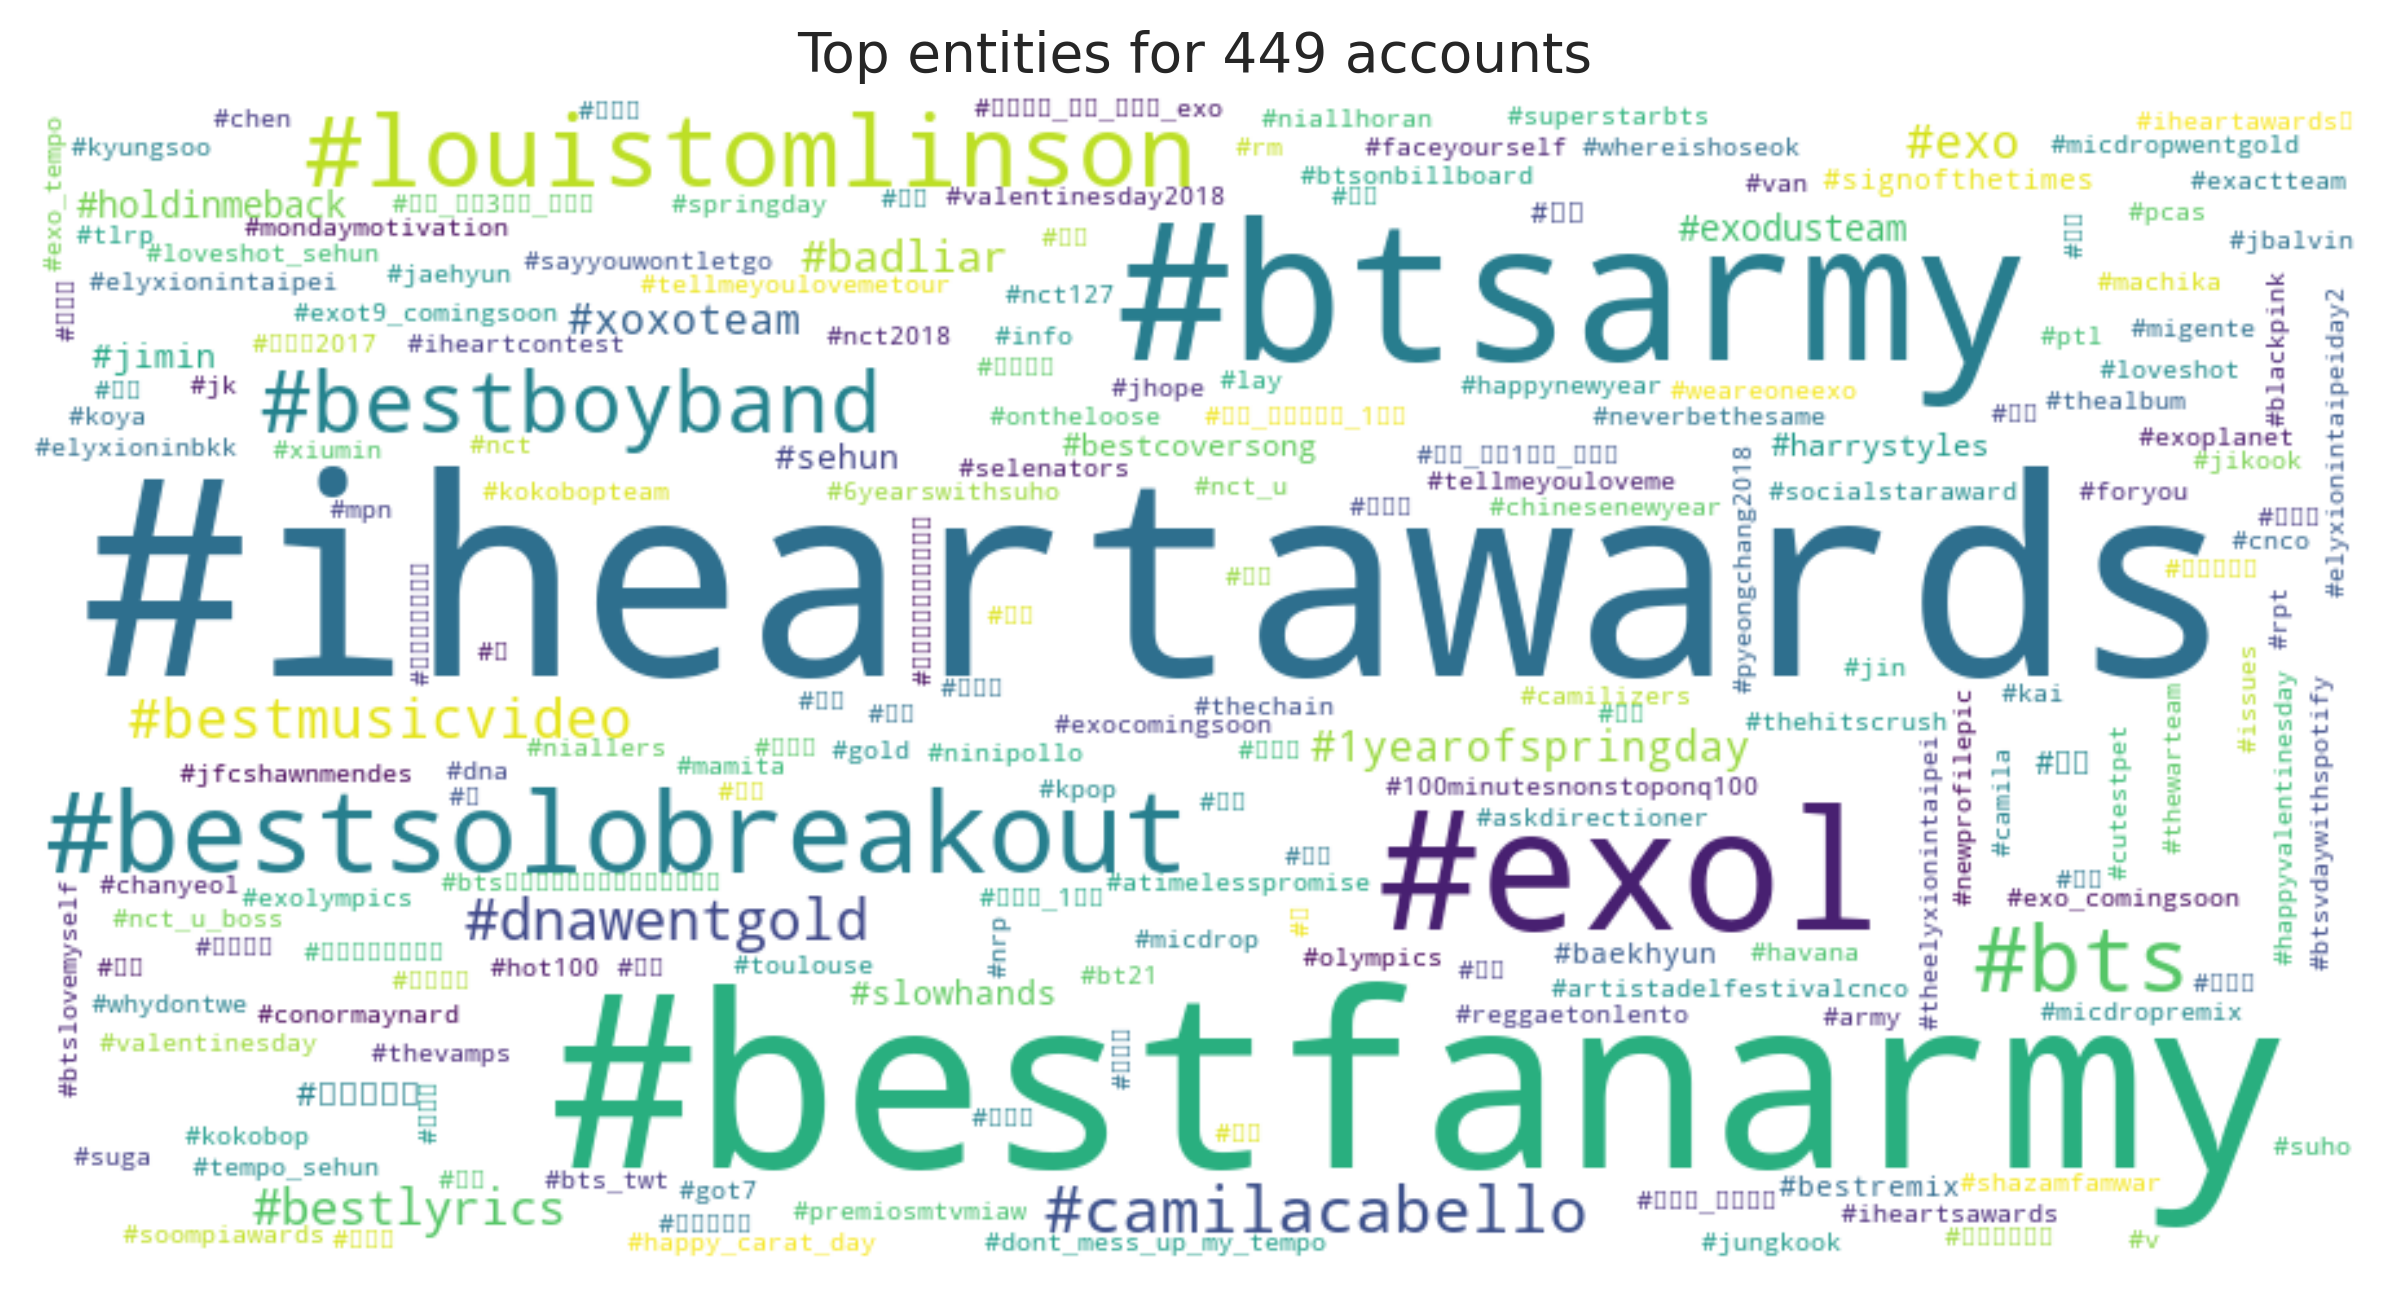

Data behind this chart, as committed beside it:
entity, count
#iheartawards, 25240
#bestfanarmy, 19033
#btsarmy, 10993
#exol, 8191
#bestsolobreakout, 3007
#louistomlinson, 2206
#bts, 1873
#bestboyband, 1705
#camilacabello, 886
#dnawentgold, 641
#bestmusicvideo, 585
#bestlyrics, 491
#exo, 461
#badliar, 416
#1yearofspringday, 348
#xoxoteam, 345
#holdinmeback, 271
#exodusteam, 264
#방탄소년단, 236
#jimin, 232
#sehun, 223
#slowhands, 222
#세훈, 194
#bestcoversong, 192
#harrystyles, 188
#baekhyun, 171
#signofthetimes, 171
#백현, 163
#bestremix, 153
#엑소, 139
#nrp, 136
#cnco, 126
#artistadelfestivalcnco, 124
#방탄_앨범1분기_축하해, 120
#thewarteam, 119
#army, 113
#exactteam, 113
#chanyeol, 110
#cutestpet, 108
#찬열, 108
#방탄_앨범3분기_축하해, 104
#toulouse, 100
#conormaynard, 99
#카이, 99
#socialstaraward, 99
#sayyouwontletgo, 95
#rm, 95
#v, 93
#pcas, 93
#btsvdaywithspotify, 93
#jhope, 91
#camila, 90
#micdropwentgold, 89
#뷔, 89
#iheartawards️, 88
#thealbum, 88
#olympics, 86
#elyxionintaipei, 82
#rpt, 81
#지민, 80
... 1,584 more rows
